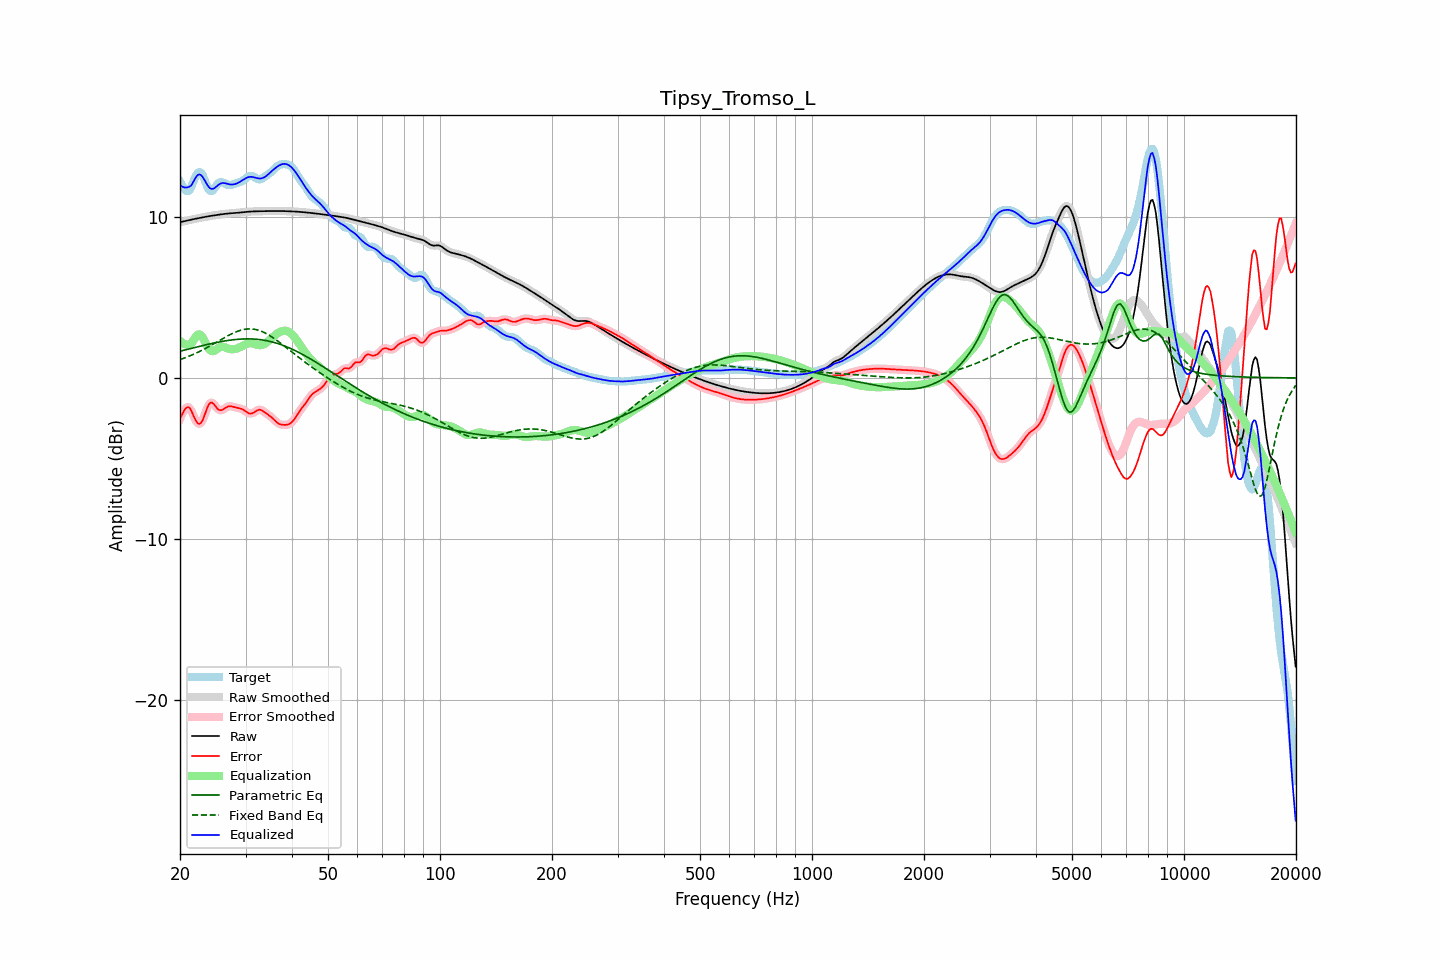

The table this chart was drawn from, first rows:
frequency, raw, error, smoothed, error_smoothed, equalization, parametric_eq, fixed_band_eq, equalized_raw, equalized_smoothed, target
20.00, 9.68, -2.53, 9.68, -2.55, 2.31, 1.66, 1.14, 11.98, 11.98, 12.20
20.20, 9.70, -2.33, 9.70, -2.30, 2.21, 1.69, 1.17, 11.91, 11.91, 12.03
20.40, 9.72, -2.14, 9.72, -2.11, 2.14, 1.71, 1.21, 11.86, 11.86, 11.86
20.61, 9.74, -1.96, 9.74, -1.96, 2.09, 1.74, 1.25, 11.83, 11.83, 11.70
20.81, 9.77, -1.84, 9.77, -1.85, 2.07, 1.76, 1.28, 11.83, 11.83, 11.61
21.02, 9.79, -1.81, 9.79, -1.81, 2.06, 1.79, 1.32, 11.85, 11.85, 11.60
21.23, 9.81, -1.86, 9.81, -1.88, 2.08, 1.81, 1.36, 11.89, 11.89, 11.67
21.44, 9.84, -2.03, 9.83, -2.04, 2.12, 1.84, 1.41, 11.96, 11.96, 11.86
21.66, 9.86, -2.26, 9.86, -2.25, 2.28, 1.86, 1.45, 12.14, 12.14, 12.11
21.87, 9.88, -2.49, 9.88, -2.48, 2.45, 1.89, 1.50, 12.33, 12.33, 12.37
22.09, 9.90, -2.68, 9.90, -2.68, 2.59, 1.91, 1.54, 12.49, 12.49, 12.58
22.31, 9.92, -2.82, 9.92, -2.81, 2.69, 1.94, 1.59, 12.61, 12.61, 12.74
22.54, 9.94, -2.86, 9.94, -2.86, 2.71, 1.96, 1.64, 12.65, 12.65, 12.80
22.76, 9.96, -2.81, 9.96, -2.80, 2.65, 1.98, 1.69, 12.61, 12.61, 12.76
22.99, 9.98, -2.65, 9.98, -2.63, 2.53, 2.01, 1.74, 12.50, 12.50, 12.62
23.22, 10.00, -2.39, 10.00, -2.39, 2.35, 2.03, 1.79, 12.34, 12.34, 12.39
23.45, 10.01, -2.11, 10.01, -2.12, 2.15, 2.06, 1.84, 12.16, 12.16, 12.13
23.69, 10.03, -1.85, 10.03, -1.85, 1.96, 2.08, 1.90, 11.99, 11.99, 11.88
23.92, 10.05, -1.64, 10.05, -1.65, 1.80, 2.10, 1.95, 11.85, 11.85, 11.69
24.16, 10.07, -1.53, 10.07, -1.55, 1.70, 2.12, 2.01, 11.77, 11.77, 11.60
24.40, 10.08, -1.54, 10.08, -1.55, 1.66, 2.15, 2.06, 11.74, 11.74, 11.62
24.65, 10.10, -1.62, 10.10, -1.62, 1.67, 2.17, 2.12, 11.77, 11.77, 11.72
24.89, 10.11, -1.75, 10.11, -1.75, 1.72, 2.19, 2.18, 11.84, 11.84, 11.87
25.14, 10.13, -1.87, 10.13, -1.87, 1.79, 2.21, 2.24, 11.92, 11.92, 12.00
25.39, 10.14, -1.98, 10.14, -1.96, 1.86, 2.23, 2.29, 12.01, 12.00, 12.13
25.65, 10.16, -2.01, 10.16, -2.01, 1.91, 2.25, 2.35, 12.07, 12.07, 12.16
25.91, 10.17, -2.00, 10.17, -2.00, 1.93, 2.27, 2.41, 12.11, 12.11, 12.17
26.16, 10.19, -1.95, 10.19, -1.95, 1.93, 2.28, 2.47, 12.11, 12.11, 12.13
26.43, 10.20, -1.88, 10.20, -1.88, 1.90, 2.30, 2.52, 12.10, 12.10, 12.08
26.69, 10.21, -1.82, 10.21, -1.82, 1.86, 2.32, 2.58, 12.07, 12.07, 12.03
26.96, 10.22, -1.77, 10.22, -1.78, 1.83, 2.33, 2.63, 12.05, 12.05, 11.99
27.23, 10.23, -1.76, 10.23, -1.76, 1.80, 2.35, 2.68, 12.03, 12.03, 11.98
27.50, 10.23, -1.77, 10.23, -1.77, 1.78, 2.36, 2.73, 12.02, 12.02, 12.00
27.77, 10.24, -1.79, 10.24, -1.79, 1.78, 2.37, 2.78, 12.02, 12.02, 12.03
28.05, 10.25, -1.82, 10.25, -1.82, 1.80, 2.38, 2.83, 12.04, 12.04, 12.06
28.33, 10.25, -1.84, 10.25, -1.84, 1.82, 2.39, 2.87, 12.07, 12.07, 12.10
28.62, 10.26, -1.86, 10.26, -1.86, 1.85, 2.40, 2.91, 12.12, 12.12, 12.13
28.90, 10.27, -1.88, 10.27, -1.89, 1.89, 2.41, 2.94, 12.17, 12.17, 12.16
29.19, 10.28, -1.92, 10.28, -1.92, 1.94, 2.42, 2.97, 12.23, 12.23, 12.20
29.48, 10.30, -1.96, 10.30, -1.96, 2.00, 2.42, 3.00, 12.29, 12.29, 12.25
29.78, 10.31, -2.02, 10.31, -2.02, 2.05, 2.42, 3.02, 12.36, 12.36, 12.33
30.08, 10.32, -2.09, 10.32, -2.09, 2.10, 2.43, 3.03, 12.41, 12.41, 12.41
30.38, 10.33, -2.16, 10.33, -2.16, 2.13, 2.43, 3.04, 12.46, 12.46, 12.48
30.68, 10.33, -2.21, 10.33, -2.20, 2.15, 2.43, 3.05, 12.49, 12.49, 12.54
30.99, 10.34, -2.22, 10.34, -2.22, 2.16, 2.42, 3.05, 12.50, 12.50, 12.56
31.30, 10.35, -2.20, 10.35, -2.20, 2.15, 2.42, 3.04, 12.49, 12.49, 12.54
31.61, 10.35, -2.15, 10.35, -2.14, 2.12, 2.42, 3.03, 12.47, 12.47, 12.50
31.93, 10.35, -2.08, 10.35, -2.08, 2.09, 2.41, 3.01, 12.44, 12.44, 12.43
32.24, 10.36, -2.02, 10.36, -2.02, 2.06, 2.40, 2.99, 12.41, 12.41, 12.37
32.57, 10.36, -1.98, 10.36, -1.98, 2.04, 2.39, 2.96, 12.40, 12.40, 12.34
32.89, 10.36, -1.98, 10.36, -1.99, 2.03, 2.38, 2.92, 12.39, 12.39, 12.34
33.22, 10.36, -2.02, 10.36, -2.02, 2.05, 2.36, 2.88, 12.41, 12.41, 12.39
33.55, 10.36, -2.09, 10.36, -2.09, 2.08, 2.35, 2.84, 12.45, 12.45, 12.45
33.89, 10.37, -2.16, 10.37, -2.16, 2.14, 2.33, 2.79, 12.50, 12.50, 12.53
34.23, 10.37, -2.23, 10.37, -2.23, 2.21, 2.31, 2.74, 12.58, 12.58, 12.60
34.57, 10.37, -2.30, 10.37, -2.30, 2.29, 2.29, 2.68, 12.66, 12.66, 12.67
34.92, 10.37, -2.37, 10.37, -2.37, 2.38, 2.27, 2.62, 12.75, 12.75, 12.74
35.27, 10.37, -2.45, 10.37, -2.45, 2.47, 2.24, 2.56, 12.85, 12.85, 12.82
35.62, 10.37, -2.54, 10.37, -2.55, 2.56, 2.22, 2.49, 12.93, 12.93, 12.92
35.97, 10.37, -2.65, 10.37, -2.64, 2.65, 2.19, 2.42, 13.02, 13.02, 13.02
... 635 more rows
